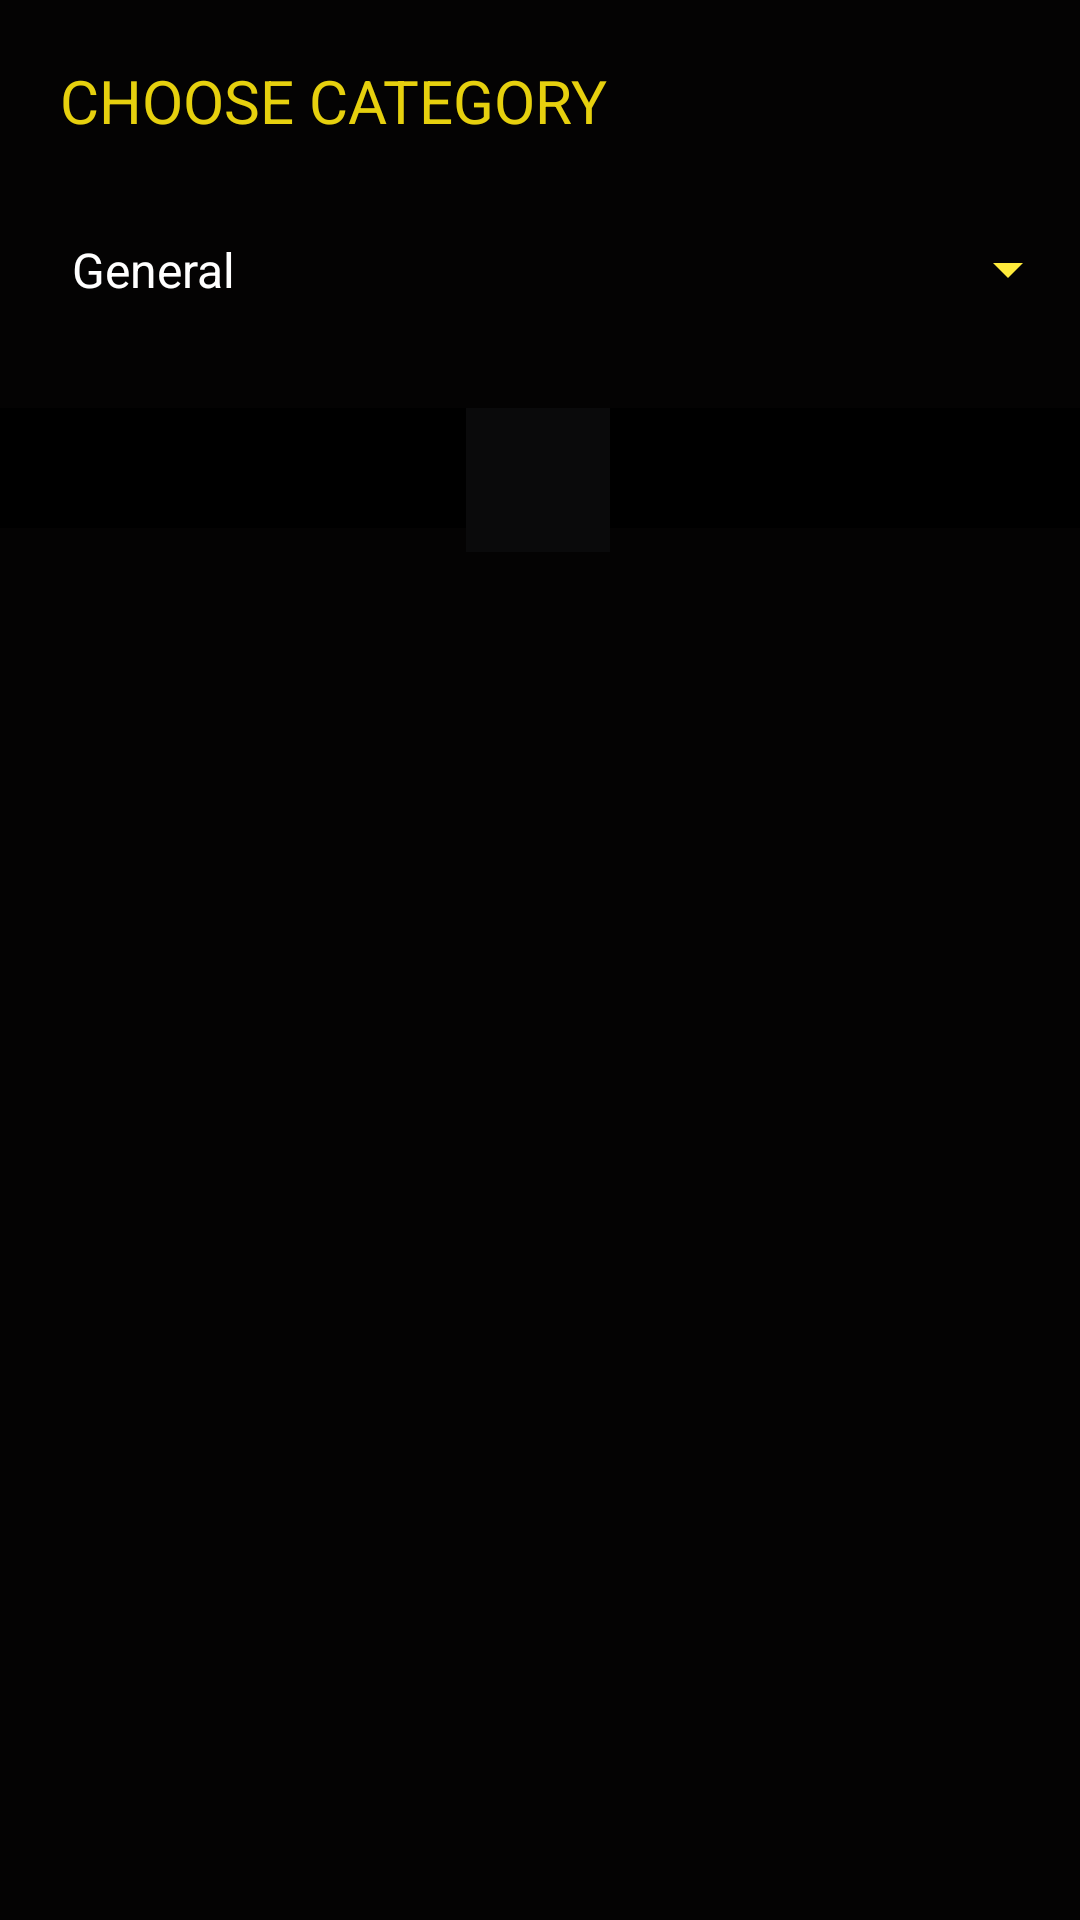

Here is an Android app screen rendered from its layout file. Give the layout XML and the strings, colors and styles it references.
<!-- AndroidManifest.xml: application theme Theme.NewsRetro -->
<!-- res/layout/activity_main.xml -->
<?xml version="1.0" encoding="utf-8"?>
<androidx.constraintlayout.widget.ConstraintLayout xmlns:android="http://schemas.android.com/apk/res/android"
    xmlns:app="http://schemas.android.com/apk/res-auto"
    xmlns:tools="http://schemas.android.com/tools"
    android:id="@+id/swipe_refresh"
    android:layout_width="match_parent"
    android:layout_height="wrap_content"
    android:background="#040303"
    tools:context=".MainActivity">


  <TextView
      android:id="@+id/textView2"
      android:layout_width="match_parent"
      android:layout_height="wrap_content"
      android:layout_margin="20dp"
      android:layout_marginStart="20dp"
      android:layout_marginTop="50dp"
      android:layout_marginEnd="20dp"
      android:layout_marginBottom="89dp"
      android:text="@string/select_category"
      android:textColor="#E6D00E"
      android:textSize="20sp"
      app:layout_constraintBottom_toTopOf="@+id/recycler_view"
      app:layout_constraintEnd_toEndOf="parent"
      app:layout_constraintHorizontal_bias="0.0"
      app:layout_constraintStart_toStartOf="parent"
      app:layout_constraintTop_toTopOf="parent"
      app:layout_constraintVertical_bias="0.0" />

  <Spinner
      android:id="@+id/spinner"
      android:layout_width="match_parent"
      android:layout_height="wrap_content"
      android:layout_marginTop="16dp"
      android:layout_marginBottom="22dp"
      android:backgroundTint="#FFEB3B"
      android:entries="@array/categories"
      android:padding="16dp"
      app:layout_constraintBottom_toTopOf="@+id/recycler_view"
      app:layout_constraintEnd_toEndOf="parent"
      app:layout_constraintHorizontal_bias="0.0"
      app:layout_constraintStart_toStartOf="parent"
      app:layout_constraintTop_toBottomOf="@+id/textView2"
      app:layout_constraintVertical_bias="0.0" />

  <androidx.recyclerview.widget.RecyclerView

      android:id="@+id/recycler_view"
      android:layout_width="0dp"
      android:layout_height="wrap_content"
      android:layout_marginTop="136dp"
      android:background="@color/black"
      android:padding="20dp"
      app:layout_constraintEnd_toEndOf="parent"
      app:layout_constraintHorizontal_bias="0.0"
      app:layout_constraintStart_toStartOf="parent"
      app:layout_constraintTop_toTopOf="parent" />

  <ProgressBar
      android:id="@+id/progressBar"
      style="?android:attr/progressBarStyle"
      android:layout_width="wrap_content"
      android:layout_height="wrap_content"
      android:background="#0A0A0B"
      android:progressTint="#36BA20"
      app:layout_constraintBottom_toBottomOf="@+id/recycler_view"
      app:layout_constraintEnd_toEndOf="parent"
      app:layout_constraintHorizontal_bias="0.498"
      app:layout_constraintStart_toStartOf="parent"
      app:layout_constraintTop_toTopOf="@+id/recycler_view"
      app:layout_constraintVertical_bias="0.0" />


</androidx.constraintlayout.widget.ConstraintLayout>
<!-- resources referenced by this layout -->
<resources>
  <string-array name="categories">
          <item>General</item>
          <item>Entertainment</item>
          <item>Health</item>
          <item>Business</item>
          <item>Science</item>
          <item>Sports</item>
          <item>Technology</item>
      </string-array>
  <color name="black">#FF000000</color>
  <string name="select_category">CHOOSE CATEGORY</string>
  <style name="Theme.NewsRetro" parent="Theme.MaterialComponents.NoActionBar">
          
          <item name="colorPrimary">@color/purple_500</item>
          <item name="colorPrimaryVariant">@color/darkgrey</item>
          <item name="colorOnPrimary">@color/white</item>
          
          <item name="colorSecondary">@color/teal_200</item>
          <item name="colorSecondaryVariant">@color/teal_700</item>
          <item name="colorOnSecondary">@color/black</item>
          
          <item name="android:statusBarColor" tools:targetApi="l">?attr/colorPrimaryVariant</item>
          
          <item name="android:windowFullscreen">  true</item>
          <item name="android:windowBackground">@null</item>
      </style>
  <color name="purple_500">#FF6200EE</color>
  <color name="darkgrey">#6E6D70</color>
  <color name="white">#FAF6F6</color>
  <color name="teal_200">#FF03DAC5</color>
  <color name="teal_700">#FF018786</color>
</resources>
